Run: headless pygame with SDL's dummy video driver; simulated clock (each Clock.tick advances the game by its frame time, no real sleeping); random seed 0; keys injected as events and as key.get_pressed() state; no mouse input.
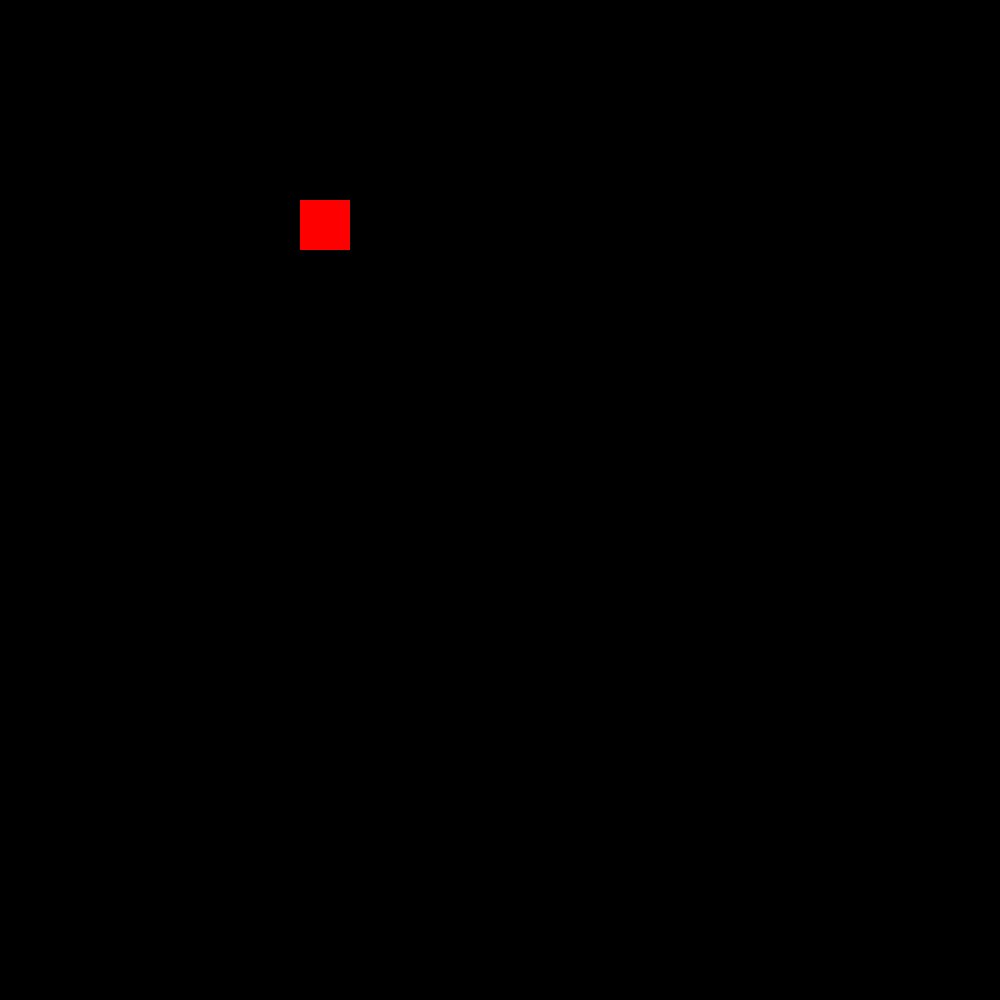
Frame 1 of 4 · flips 1–60 · no input
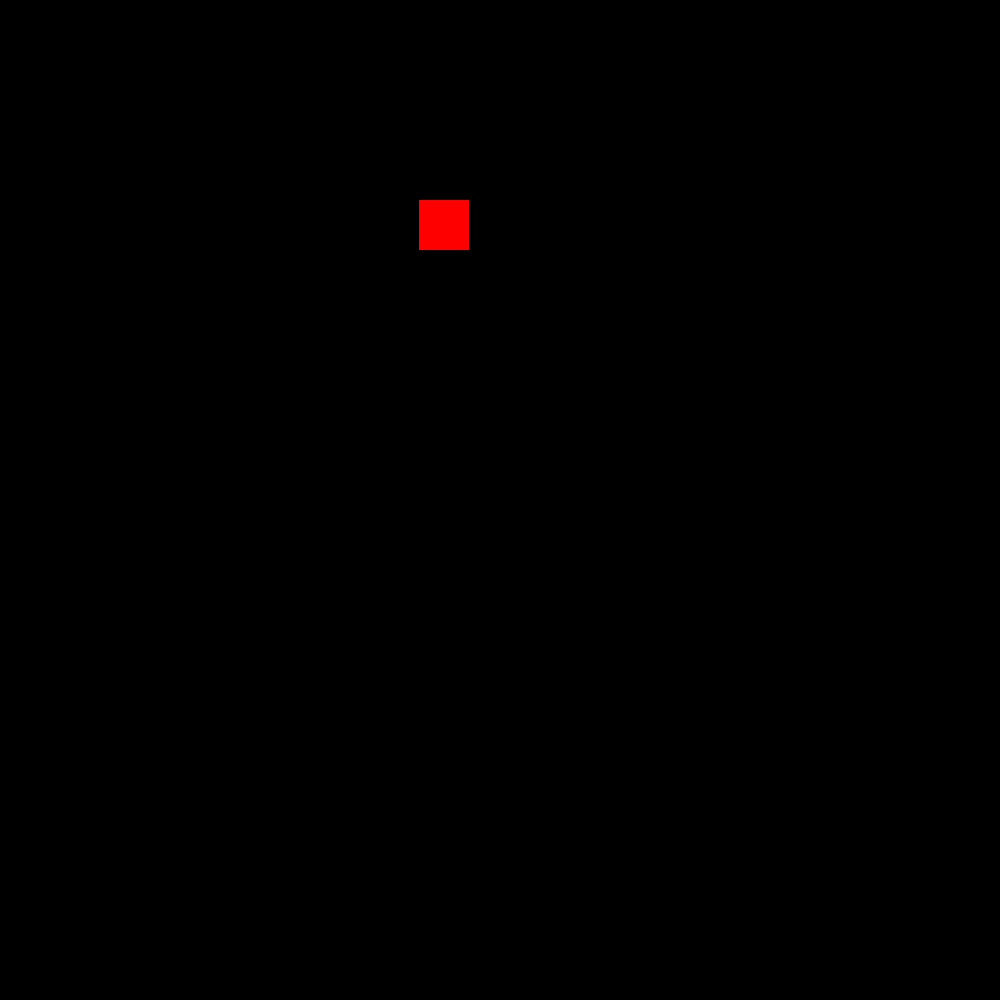
Frame 2 of 4 · flips 61–180 · tapped SPACE, RETURN · held RIGHT (→), D
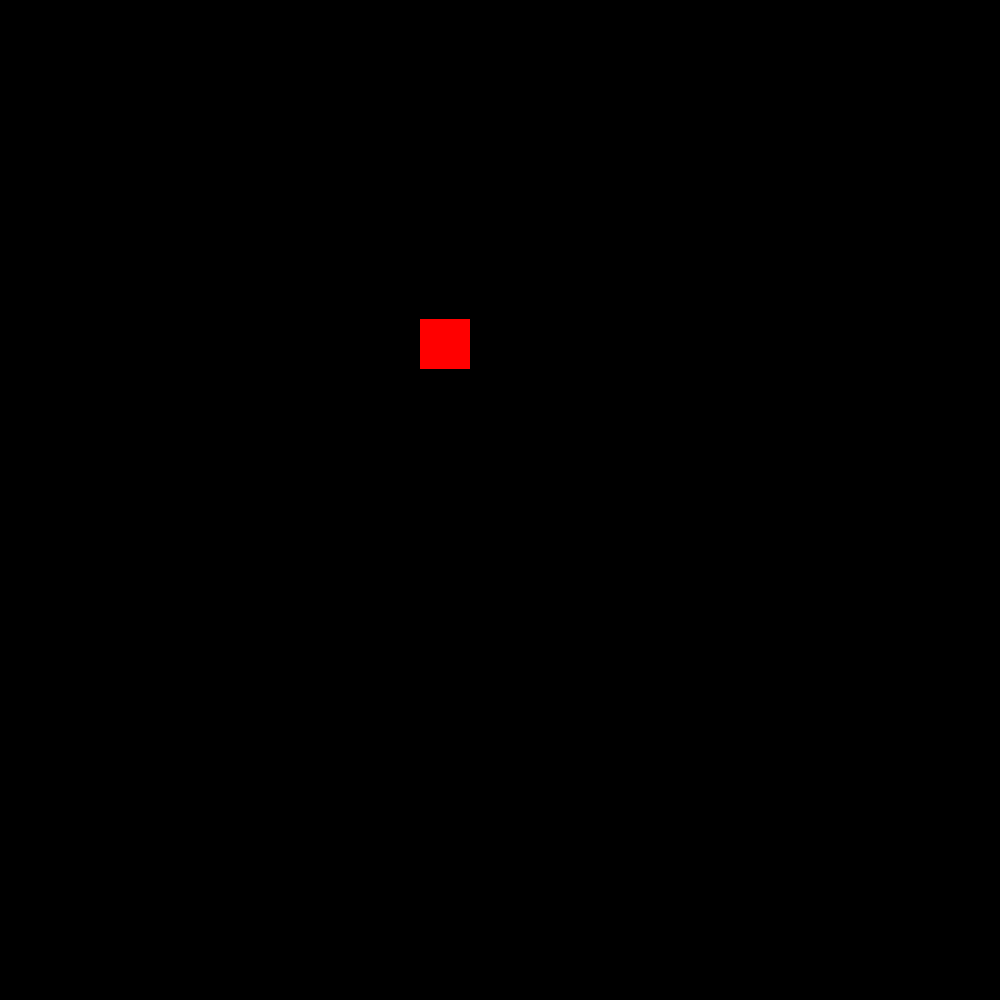
Frame 3 of 4 · flips 181–300 · held DOWN (↓), S
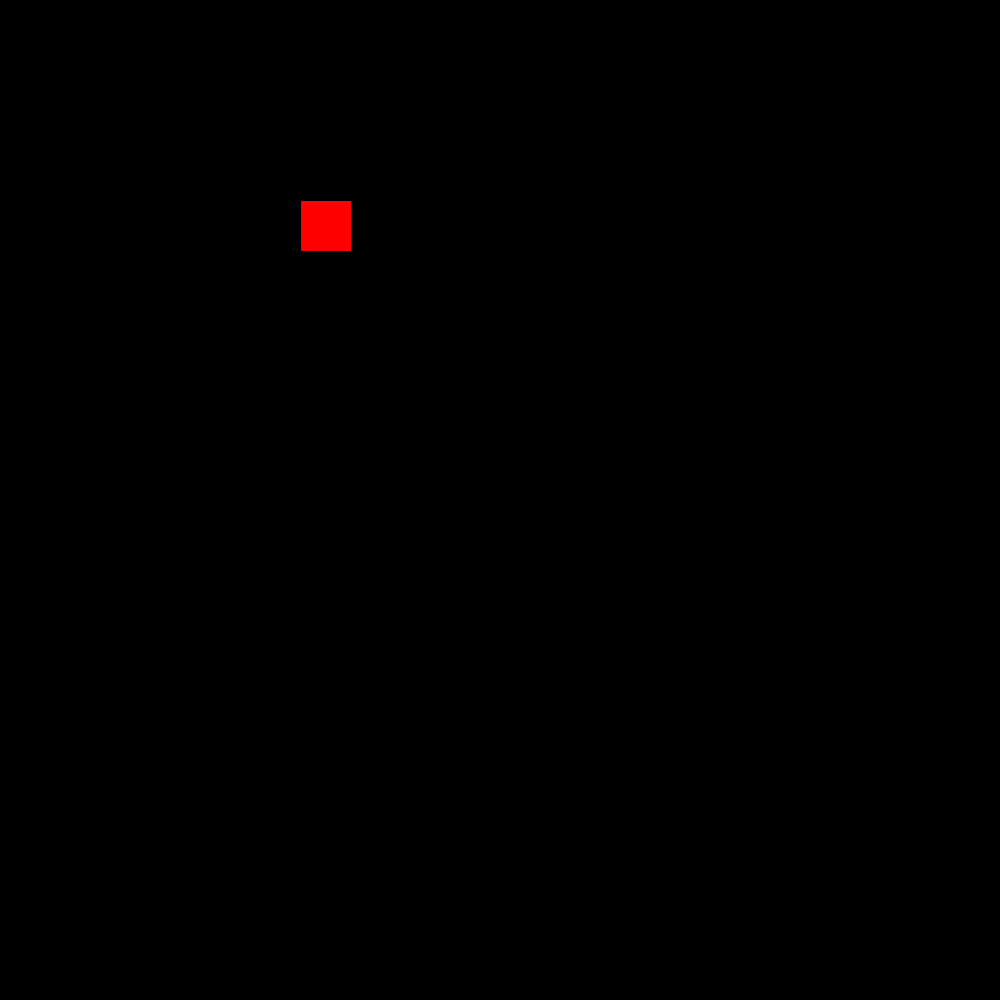
Frame 4 of 4 · flips 301–420 · held LEFT (←), A, UP (↑), W

The pygame program that drew these frames:

import pygame

SCREEN_WIDTH = 1000
SCREEN_HEIGHT = 1000
screen = pygame.display.set_mode((SCREEN_WIDTH,SCREEN_HEIGHT))
player = pygame.Rect((300, 200, 50, 50))

def GameLoop():
	run = True
	while run:
		screen.fill((0,0,0))
		pygame.draw.rect(screen, (255, 0, 0), player)
		key = pygame.key.get_pressed()

		if key[pygame.K_a] == True:
			player.move_ip(-1, 0)
		if key[pygame.K_d] == True:
			player.move_ip(1, 0)
		if key[pygame.K_w] == True:
			player.move_ip(0, -1)
		if key[pygame.K_s] == True:
			player.move_ip(0, 1)
		
		for event in pygame.event.get():
			if event.type == pygame.QUIT:
				run = False

		pygame.display.update()


def main():
	GameLoop()
	pygame.quit()
	print("Hello from race-game!")


if __name__ == "__main__":
	main()
